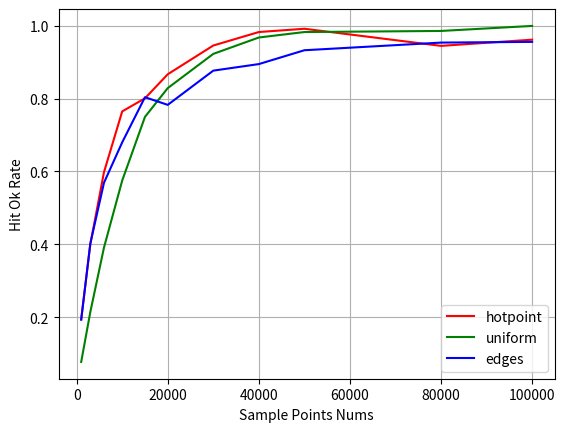

This figure's Python source:
import numpy as np
from matplotlib import pyplot as plt

hot_hitok_val = {1000: 0.194, 3000: 0.400, 6000: 0.598, 10000: 0.765, 15000: 0.801, 20000: 0.867,
                 30000: 0.946, 40000: 0.983, 50000: 0.992, 80000: 0.945, 100000: 0.962}

uniform_hitok_val = {1000: 0.077, 3000: 0.214, 6000: 0.391, 10000: 0.575, 15000: 0.750, 20000: 0.829,
                     30000: 0.923, 40000: 0.968, 50000: 0.983, 80000: 0.986, 100000: 0.9998}

edges_hitok_val = {1000: 0.193, 3000: 0.402, 6000: 0.569, 10000: 0.680, 15000: 0.804, 20000: 0.783,
                   30000: 0.877, 40000: 0.895, 50000: 0.933, 80000: 0.954, 100000: 0.956}

x = np.array(list(hot_hitok_val.keys()))
y1 = np.array(list(hot_hitok_val.values()))
y2 = np.array(list(uniform_hitok_val.values()))
y3 = np.array(list(edges_hitok_val.values()))
y = np.stack((y1, y2, y3), axis=0)

fig = plt.figure()
plt.plot(x, y1, label='hotpoint', color='red')
plt.plot(x, y2, label='uniform', color='green')
plt.plot(x, y3, label='edges', color='blue')
plt.xlabel('Sample Points Nums')
plt.ylabel('Hit Ok Rate')
plt.legend()
plt.grid()


ax = plt.gca()

plt.show()


